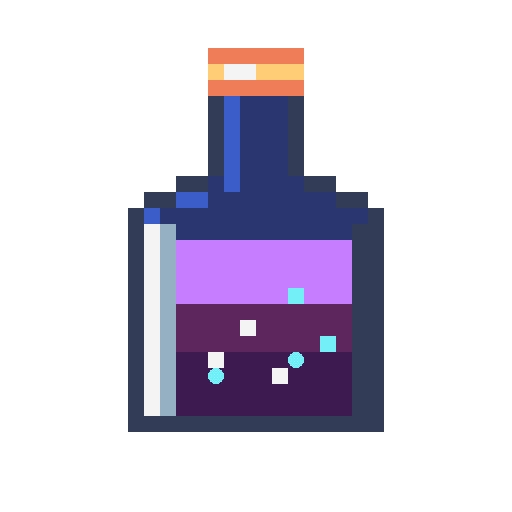
t = 0.00 s
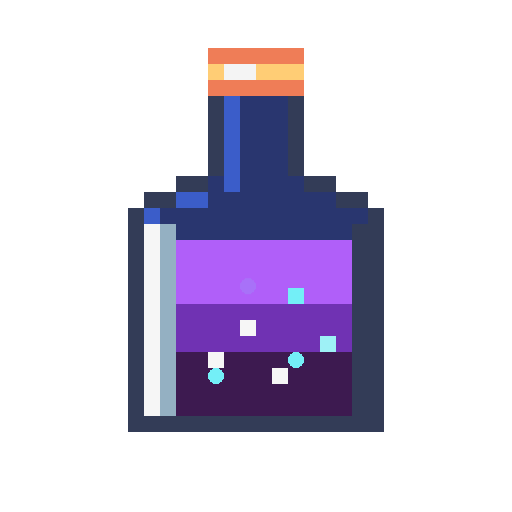
t = 0.75 s
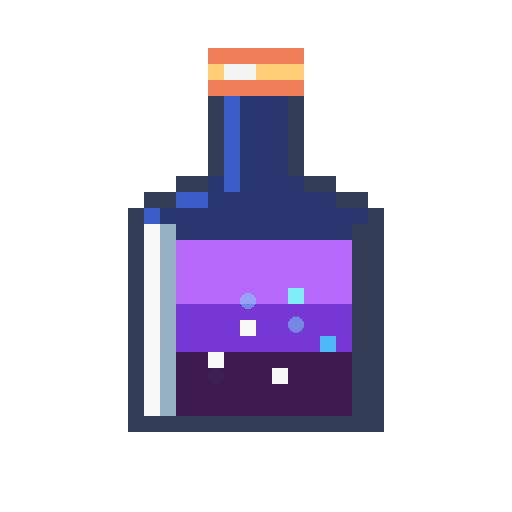
t = 1.46 s
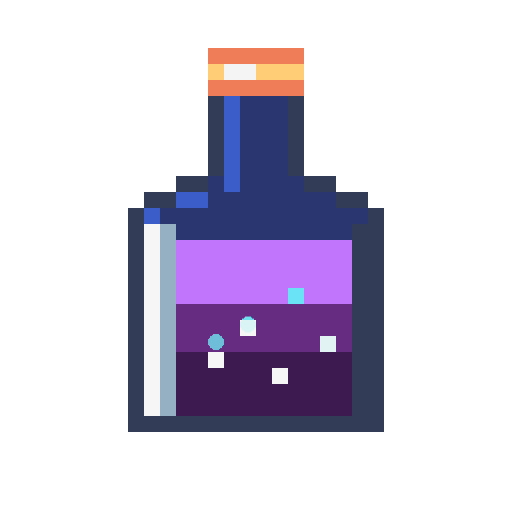
t = 2.19 s
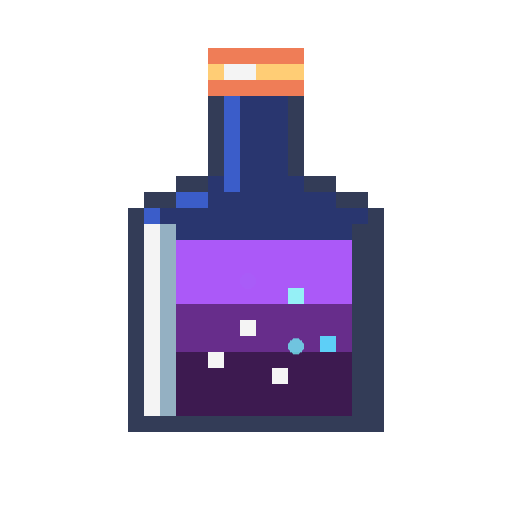
t = 2.90 s
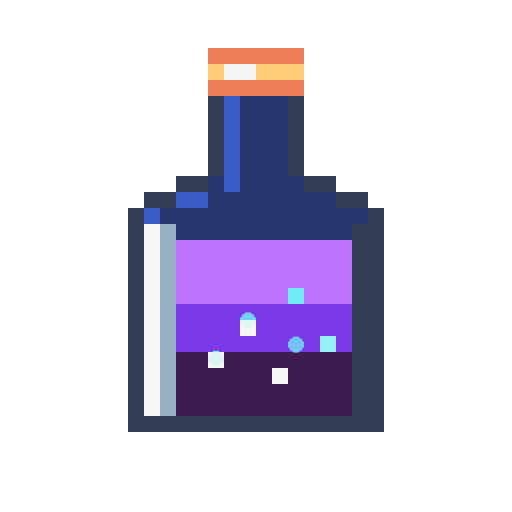
t = 3.73 s

The animated SVG that drew these frames (rendered in a browser with its animation timeline set to each time). Animation: 5 SMIL elements (animate=5), 4 CSS @keyframes rules; one cycle of 4.40 s, repeats indefinitely.

<svg xmlns="http://www.w3.org/2000/svg" width="32" height="32" viewBox="0 0 32 32" shape-rendering="crispEdges">
<!-- 药水冒泡动画：液体颜色脉动 + 高光闪烁 + 气泡浮动 -->
<style>
.bub1{animation:rise1 2s ease-in-out infinite}
.bub2{animation:rise2 2.5s ease-in-out 0.8s infinite}
.bub3{animation:rise3 1.8s ease-in-out 1.4s infinite}
.shimmer{animation:shim 3s ease-in-out infinite}
@keyframes rise1{0%,100%{transform:translateY(0);opacity:1}50%{transform:translateY(-3px);opacity:0}}
@keyframes rise2{0%,100%{transform:translateY(0);opacity:1}50%{transform:translateY(-4px);opacity:0}}
@keyframes rise3{0%,100%{transform:translateY(0);opacity:0}30%{opacity:1}70%{transform:translateY(-3px);opacity:0}}
@keyframes shim{0%,100%{fill:#73eff7}50%{fill:#41a6f6}}
</style>
<!-- 瓶盖 -->
<path fill="#ef7d57" d="M13 3h6v1h-6zM13 5h6v1h-6"/>
<path fill="#ffcd75" d="M13 4h1v1h-1zM16 4h3v1h-3"/>
<path fill="#f4f4f4" d="M14 4h2v1h-2z"/>
<!-- 瓶颈 -->
<path fill="#3b5dc9" d="M14 6h1v1h-1zM14 7h1v1h-1zM14 8h1v1h-1zM14 9h1v1h-1zM14 10h1v1h-1zM14 11h1v1h-1zM11 12h2v1h-2zM9 13h1v1h-1z"/>
<!-- 瓶身轮廓 -->
<path fill="#333c57" d="M13 6h1v1h-1zM18 6h1v1h-1zM13 7h1v1h-1zM18 7h1v1h-1zM13 8h1v1h-1zM18 8h1v1h-1zM13 9h1v1h-1zM18 9h1v1h-1zM13 10h1v1h-1zM18 10h1v1h-1zM11 11h2v1h-2zM19 11h2v1h-2zM9 12h2v1h-2zM21 12h2v1h-2zM8 13h1v1h-1zM23 13h1v1h-1zM8 14h1v1h-1zM22 14h2v1h-2zM8 15h1v1h-1zM22 15h2v1h-2zM8 16h1v1h-1zM22 16h2v1h-2zM8 17h1v1h-1zM22 17h2v1h-2zM8 18h1v1h-1zM22 18h2v1h-2zM8 19h1v1h-1zM22 19h2v1h-2zM8 20h1v1h-1zM22 20h2v1h-2zM8 21h1v1h-1zM22 21h2v1h-2zM8 22h1v1h-1zM22 22h2v1h-2zM8 23h1v1h-1zM22 23h2v1h-2zM8 24h1v1h-1zM22 24h2v1h-2zM8 25h1v1h-1zM22 25h2v1h-2zM8 26h16v1h-16z"/>
<!-- 瓶身深蓝 -->
<path fill="#29366f" d="M15 6h3v1h-3zM15 7h3v1h-3zM15 8h3v1h-3zM15 9h3v1h-3zM15 10h3v1h-3zM13 11h1v1h-1zM15 11h4v1h-4zM13 12h8v1h-8zM10 13h13v1h-13zM11 14h11v1h-11z"/>
<!-- 玻璃反光 -->
<path fill="#94b0c2" d="M10 14h1v1h-1zM10 15h1v1h-1zM10 16h1v1h-1zM10 17h1v1h-1zM10 18h1v1h-1zM10 19h1v1h-1zM10 20h1v1h-1zM10 21h1v1h-1zM10 22h1v1h-1zM10 23h1v1h-1zM10 24h1v1h-1zM10 25h1v1h-1z"/>
<!-- 药水液体（紫色） -->
<path fill="#c77dff" d="M11 15h11v1h-11zM11 16h11v1h-11zM11 17h11v1h-11zM11 18h7v1h-7zM19 18h3v1h-3z">
<animate attributeName="fill" values="#c77dff;#a855f7;#c77dff" dur="2s" repeatCount="indefinite"/>
</path>
<!-- 药水液体（深紫） -->
<path fill="#5d275d" d="M11 19h11v1h-11zM11 20h4v1h-4zM16 20h6v1h-6zM11 21h9v1h-9zM21 21h1v1h-1z">
<animate attributeName="fill" values="#5d275d;#7c3aed;#5d275d" dur="2.5s" repeatCount="indefinite"/>
</path>
<!-- 药水液体（最深） -->
<path fill="#3d1a50" d="M11 22h2v1h-2zM14 22h8v1h-8zM11 23h6v1h-6zM18 23h4v1h-4zM11 24h11v1h-11zM11 25h11v1h-11z"/>
<!-- 高光气泡 -->
<circle class="bub1" cx="15.5" cy="20.5" r="0.5" fill="#73eff7"/>
<circle class="bub2" cx="18.5" cy="22.5" r="0.5" fill="#73eff7"/>
<circle class="bub3" cx="13.5" cy="23.5" r="0.5" fill="#73eff7"/>
<!-- 原有高光 -->
<path fill="#73eff7" d="M18 18h1v1h-1z">
<animate attributeName="fill" values="#73eff7;#41a6f6;#73eff7;#f4f4f4;#73eff7" dur="1.5s" repeatCount="indefinite"/>
</path>
<path fill="#73eff7" d="M20 21h1v1h-1z">
<animate attributeName="fill" values="#73eff7;#f4f4f4;#73eff7;#41a6f6;#73eff7" dur="1.8s" repeatCount="indefinite"/>
</path>
<!-- 瓶身白色高光 -->
<path fill="#f4f4f4" d="M9 14h1v1h-1zM9 15h1v1h-1zM9 16h1v1h-1zM9 17h1v1h-1zM9 18h1v1h-1zM9 19h1v1h-1zM9 20h1v1h-1zM15 20h1v1h-1zM9 21h1v1h-1zM9 22h1v1h-1zM13 22h1v1h-1zM9 23h1v1h-1zM17 23h1v1h-1zM9 24h1v1h-1zM9 25h1v1h-1z">
<animate attributeName="opacity" values="1;0.6;1" dur="3s" repeatCount="indefinite"/>
</path>
</svg>
